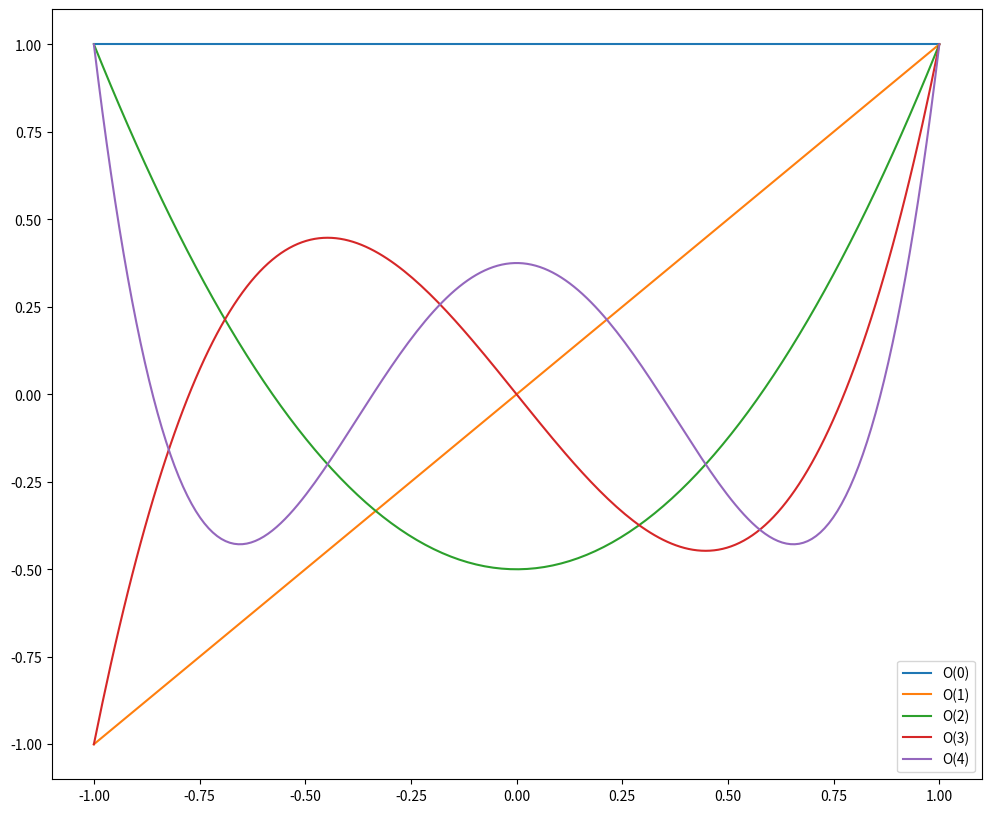

Reproduce this figure in Python.
import numpy as np
from scipy.special import eval_legendre as EL
import matplotlib.pyplot as plt

fig, ax = plt.subplots(figsize=(12,10))

xx = np.linspace(-1,1,200)

for p in range(5):
  yy = EL(p, xx)
  ax.plot(xx, yy, '-', label=f'O({p})')

ax.legend()

fig.savefig('legendres.png')
